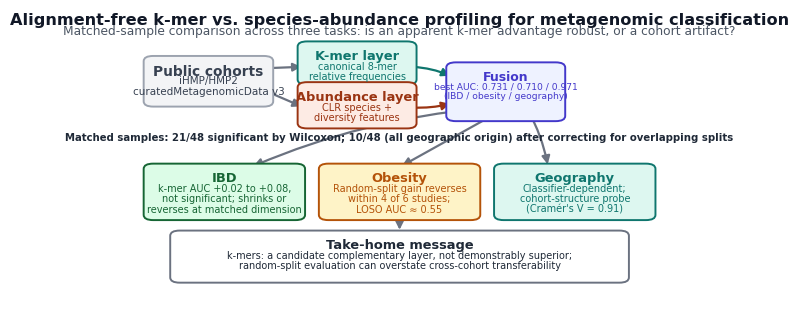

Here is the Python script that generated this plot:
from pathlib import Path

import matplotlib as mpl
import matplotlib.pyplot as plt
from matplotlib.patches import FancyArrowPatch, FancyBboxPatch, Rectangle, Circle, Polygon


OUT = Path("graphical_abstract")
OUT.mkdir(exist_ok=True)

mpl.rcParams.update(
    {
        "font.family": "DejaVu Sans",
        "pdf.fonttype": 42,
        "ps.fonttype": 42,
        "axes.linewidth": 0.8,
    }
)


def box(ax, xy, w, h, fc, ec, title, body=None, title_color="#222222", fs=10.5):
    patch = FancyBboxPatch(
        xy,
        w,
        h,
        boxstyle="round,pad=0.012,rounding_size=0.018",
        fc=fc,
        ec=ec,
        lw=1.4,
        zorder=2,
    )
    ax.add_patch(patch)
    x, y = xy
    ax.text(
        x + w / 2,
        y + h - 0.018,
        title,
        ha="center",
        va="top",
        fontsize=fs,
        fontweight="bold",
        color=title_color,
        zorder=3,
    )
    if body:
        ax.text(
            x + w / 2,
            y + h - 0.058,
            body,
            ha="center",
            va="top",
            fontsize=fs - 2.4,
            color=title_color,
            linespacing=1.05,
            zorder=3,
        )
    return patch


def arrow(ax, start, end, color="#666666", lw=1.6, rad=0.0, ms=12):
    ax.add_patch(
        FancyArrowPatch(
            start,
            end,
            arrowstyle="-|>",
            mutation_scale=ms,
            lw=lw,
            color=color,
            connectionstyle=f"arc3,rad={rad}",
            zorder=1,
        )
    )


def dna_icon(ax, x, y, scale=1.0, color="#0F766E"):
    # Compact read pile plus canonical 8-mer cue.
    for i, off in enumerate([0.00, 0.022, 0.044]):
        ax.add_patch(Rectangle((x, y + off * scale), 0.13 * scale, 0.010 * scale, fc=color, ec="none", alpha=0.85))
        for j in range(4):
            ax.add_patch(
                Rectangle(
                    (x + (0.018 + j * 0.028) * scale, y + off * scale),
                    0.006 * scale,
                    0.010 * scale,
                    fc="#FFFFFF",
                    ec="none",
                    alpha=0.85,
                )
            )
    ax.text(x + 0.066 * scale, y - 0.015 * scale, "8-mer", ha="center", va="top", fontsize=7.4, color=color)


def abundance_icon(ax, x, y, scale=1.0, color="#9A3412"):
    heights = [0.035, 0.065, 0.045, 0.085, 0.055]
    for i, h in enumerate(heights):
        ax.add_patch(
            Rectangle(
                (x + i * 0.024 * scale, y),
                0.014 * scale,
                h * scale,
                fc=color,
                ec="none",
                alpha=0.78,
            )
        )
    ax.plot([x - 0.004 * scale, x + 0.12 * scale], [y, y], color=color, lw=1)
    ax.text(x + 0.058 * scale, y - 0.016 * scale, "species", ha="center", va="top", fontsize=7.4, color=color)


def shield_icon(ax, x, y, scale=1.0):
    pts = [
        (x, y + 0.070 * scale),
        (x + 0.055 * scale, y + 0.090 * scale),
        (x + 0.110 * scale, y + 0.070 * scale),
        (x + 0.098 * scale, y + 0.020 * scale),
        (x + 0.055 * scale, y),
        (x + 0.012 * scale, y + 0.020 * scale),
    ]
    ax.add_patch(Polygon(pts, closed=True, fc="#FEF3C7", ec="#B45309", lw=1.3))
    ax.text(x + 0.055 * scale, y + 0.047 * scale, "!", ha="center", va="center", fontsize=13, fontweight="bold", color="#92400E")


def plus_icon(ax, x, y, scale=1.0, color="#4338CA"):
    ax.add_patch(Circle((x, y), 0.035 * scale, fc="#EEF2FF", ec=color, lw=1.4))
    ax.plot([x - 0.017 * scale, x + 0.017 * scale], [y, y], color=color, lw=2)
    ax.plot([x, x], [y - 0.017 * scale, y + 0.017 * scale], color=color, lw=2)


def main():
    # Springer full-width friendly: 174 mm x 96 mm.
    fig_w = 174 / 25.4
    fig_h = 96 / 25.4
    fig, ax = plt.subplots(figsize=(fig_w, fig_h), dpi=600)
    ax.set_xlim(0, 1)
    ax.set_ylim(0, 1)
    ax.axis("off")
    fig.patch.set_facecolor("white")

    teal = "#0F766E"
    teal_bg = "#DDF7F0"
    rust = "#9A3412"
    rust_bg = "#FDEBE4"
    indigo = "#4338CA"
    indigo_bg = "#EEF2FF"
    gray = "#374151"
    gray_bg = "#F3F4F6"
    amber = "#B45309"
    amber_bg = "#FEF3C7"
    green = "#166534"
    green_bg = "#DCFCE7"

    ax.text(
        0.5,
        0.965,
        "Alignment-free k-mer vs. species-abundance profiling for metagenomic classification",
        ha="center",
        va="center",
        fontsize=11.6,
        fontweight="bold",
        color="#111827",
    )
    ax.text(
        0.5,
        0.925,
        "Matched-sample comparison across three tasks: is an apparent k-mer advantage robust, or a cohort artifact?",
        ha="center",
        va="center",
        fontsize=8.8,
        color="#4B5563",
    )

    box(
        ax,
        (0.030, 0.680),
        0.220,
        0.150,
        gray_bg,
        "#9CA3AF",
        "Public cohorts",
        "iHMP/HMP2\ncuratedMetagenomicData v3",
        gray,
        fs=9.9,
    )

    box(ax, (0.320, 0.755), 0.200, 0.125, teal_bg, teal, "K-mer layer", "canonical 8-mer\nrelative frequencies", teal, fs=9.4)
    box(ax, (0.320, 0.605), 0.200, 0.135, rust_bg, rust, "Abundance layer", "CLR species +\ndiversity features", rust, fs=9.4)

    box(
        ax,
        (0.600, 0.630),
        0.200,
        0.178,
        indigo_bg,
        indigo,
        "Fusion",
        "best AUC: 0.731 / 0.710 / 0.971\n(IBD / obesity / geography)",
        indigo,
        fs=9.0,
    )

    ax.text(
        0.5,
        0.560,
        "Matched samples: 21/48 significant by Wilcoxon; 10/48 (all geographic origin) after correcting for overlapping splits",
        ha="center",
        va="center",
        fontsize=7.3,
        color="#1F2937",
        fontweight="bold",
    )

    box(ax, (0.030, 0.290), 0.280, 0.170, green_bg, green, "IBD", "k-mer AUC +0.02 to +0.08,\nnot significant; shrinks or\nreverses at matched dimension", green, fs=9.4)
    box(ax, (0.360, 0.290), 0.280, 0.170, amber_bg, amber, "Obesity", "Random-split gain reverses\nwithin 4 of 6 studies;\nLOSO AUC ≈ 0.55", amber, fs=9.4)
    box(ax, (0.690, 0.290), 0.280, 0.170, teal_bg, teal, "Geography", "Classifier-dependent;\ncohort-structure probe\n(Cramér's V = 0.91)", teal, fs=9.4)

    box(
        ax,
        (0.080, 0.075),
        0.840,
        0.155,
        "#FFFFFF",
        "#6B7280",
        "Take-home message",
        "k-mers: a candidate complementary layer, not demonstrably superior;\nrandom-split evaluation can overstate cross-cohort transferability",
        "#1F2937",
        fs=9.4,
    )

    arrow(ax, (0.250, 0.800), (0.320, 0.805), color="#6B7280")
    arrow(ax, (0.250, 0.720), (0.320, 0.665), color="#6B7280")
    arrow(ax, (0.520, 0.805), (0.600, 0.770), color=teal, rad=-0.10)
    arrow(ax, (0.520, 0.665), (0.600, 0.680), color=rust, rad=0.08)
    arrow(ax, (0.660, 0.663), (0.220, 0.460), color="#6B7280", rad=0.08)
    arrow(ax, (0.700, 0.663), (0.500, 0.460), color="#6B7280", rad=0.0)
    arrow(ax, (0.740, 0.663), (0.780, 0.460), color="#6B7280", rad=-0.08)
    arrow(ax, (0.500, 0.290), (0.500, 0.235), color="#6B7280")

    for ext in ["pdf", "eps", "svg", "png", "tiff"]:
        path = OUT / f"graphical_abstract_MBEC.{ext}"
        kwargs = {"bbox_inches": "tight", "pad_inches": 0.03}
        if ext in {"png", "tiff"}:
            kwargs["dpi"] = 600
        fig.savefig(path, **kwargs)
    plt.close(fig)


if __name__ == "__main__":
    main()
